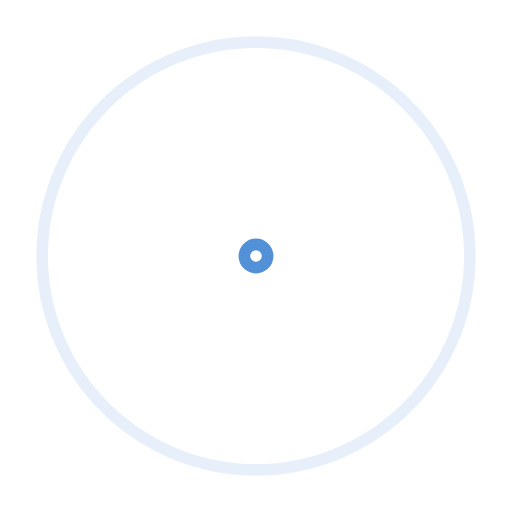
t = 0.00 s
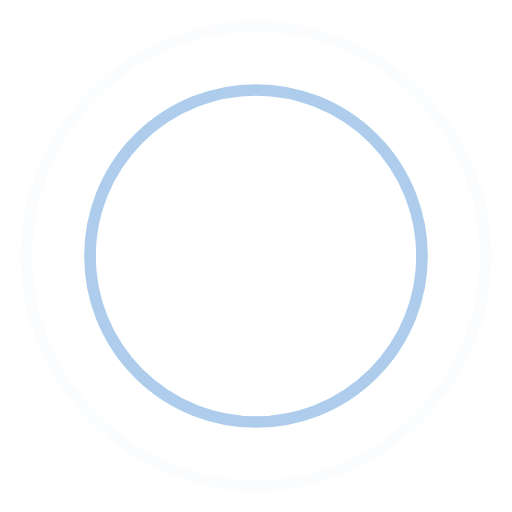
t = 0.45 s
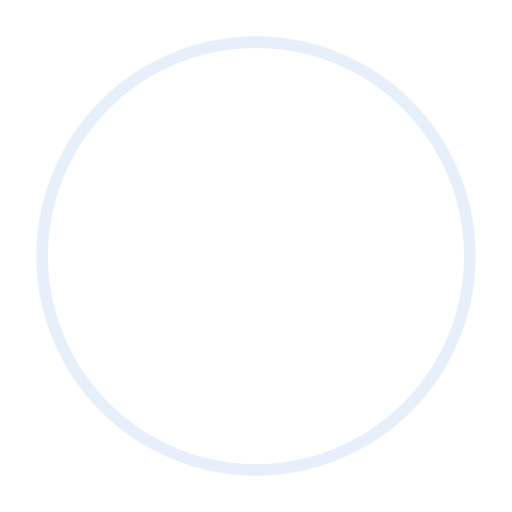
t = 0.90 s
t = 1.35 s: frame unchanged from t = 0.45 s, image omitted

The animated SVG that drew these frames (rendered in a browser with its animation timeline set to each time). Animation: 4 SMIL elements (animate=4); one cycle of 1.80 s, repeats indefinitely.

<svg xmlns="http://www.w3.org/2000/svg" width="44" height="44" viewBox="0 0 44 44" stroke="#5291d7">
    <g fill="none" fill-rule="evenodd" stroke-width="1">
        <circle cx="22" cy="22" r="19.7075">
            <animate attributeName="r" begin="0s" dur="1.8s" values="1; 20" calcMode="spline" keyTimes="0; 1" keySplines="0.165, 0.84, 0.44, 1" repeatCount="indefinite"/>
            <animate attributeName="stroke-opacity" begin="0s" dur="1.8s" values="1; 0" calcMode="spline" keyTimes="0; 1" keySplines="0.3, 0.61, 0.355, 1" repeatCount="indefinite"/>
        </circle>
        <circle cx="22" cy="22" r="14.141">
            <animate attributeName="r" begin="-0.9s" dur="1.8s" values="1; 20" calcMode="spline" keyTimes="0; 1" keySplines="0.165, 0.84, 0.44, 1" repeatCount="indefinite"/>
            <animate attributeName="stroke-opacity" begin="-0.9s" dur="1.8s" values="1; 0" calcMode="spline" keyTimes="0; 1" keySplines="0.3, 0.61, 0.355, 1" repeatCount="indefinite"/>
        </circle>
    </g>
</svg>
